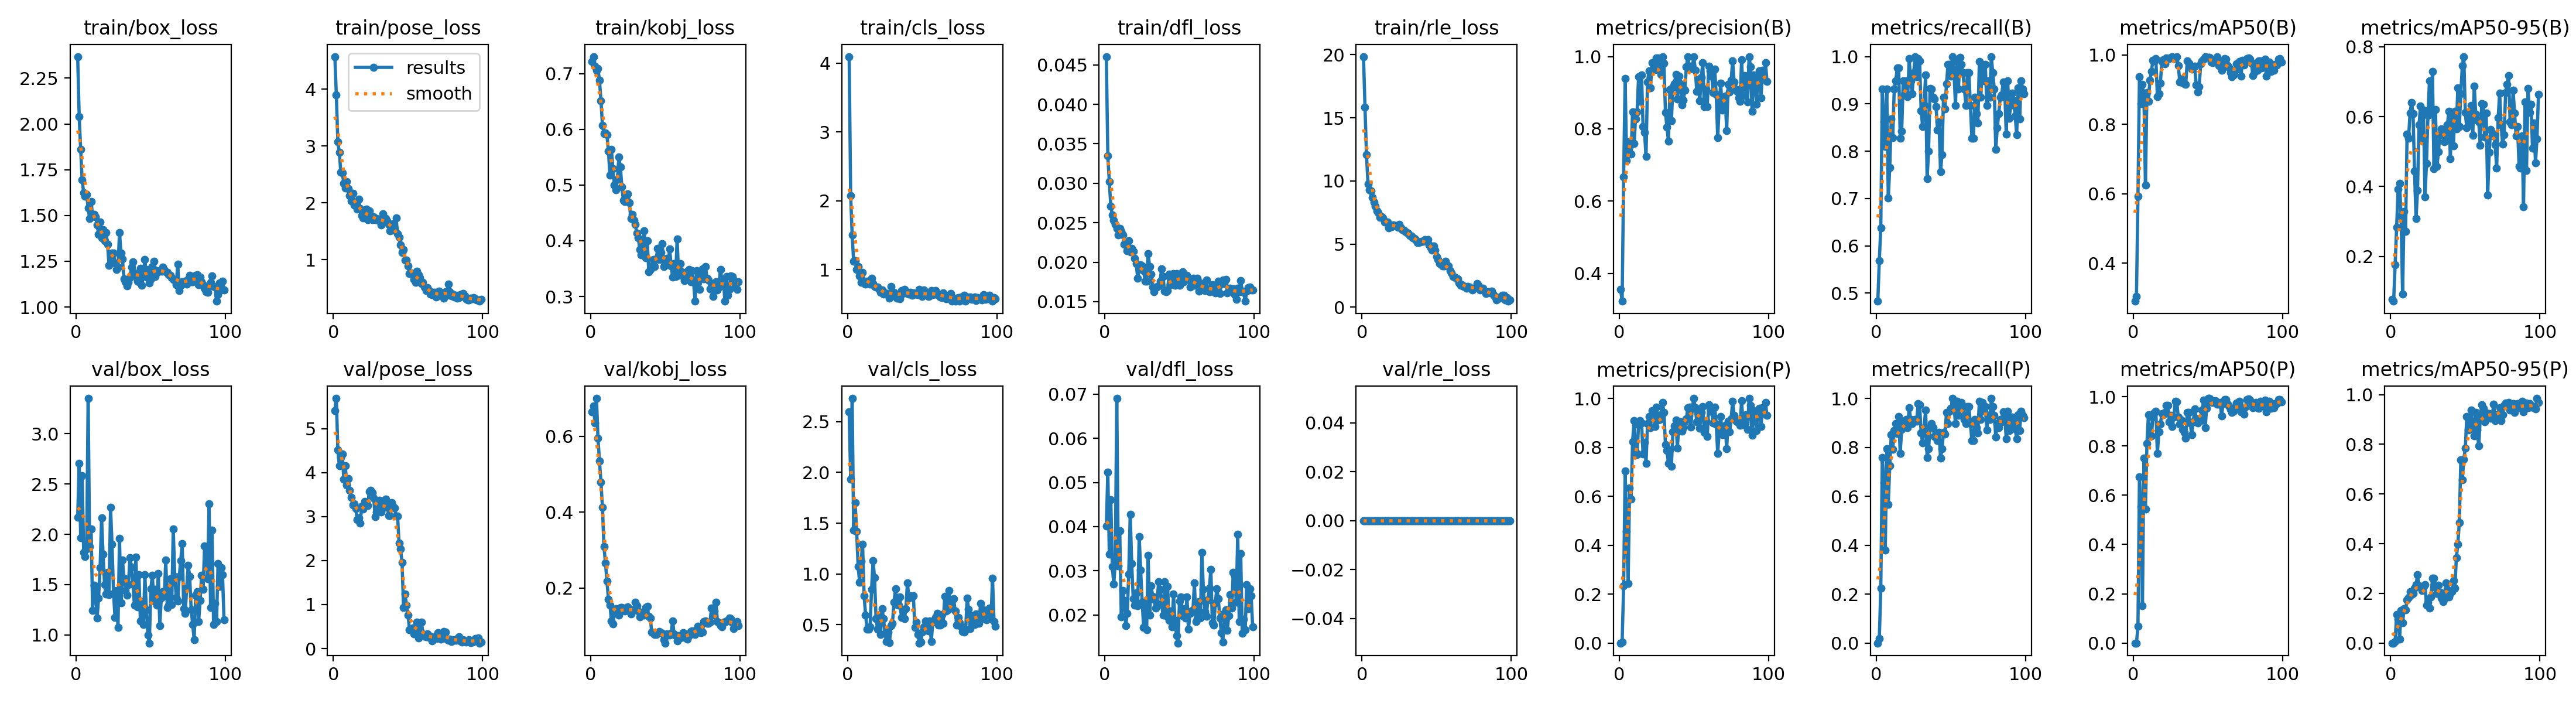

Values plotted in this chart, from the file beside it:
epoch, time, train/box_loss, train/pose_loss, train/kobj_loss, train/cls_loss, train/dfl_loss, train/rle_loss, metrics/precision(B), metrics/recall(B), metrics/mAP50(B), metrics/mAP50-95(B), metrics/precision(P), metrics/recall(P), metrics/mAP50(P), metrics/mAP50-95(P), val/box_loss, val/pose_loss, val/kobj_loss, val/cls_loss, val/dfl_loss, val/rle_loss, lr/pg0, lr/pg1
1, 6.861, 2.368, 4.577, 0.7217, 4.097, 0.04605, 19.85, 0.3559, 0.4828, 0.2902, 0.07774, 0, 0, 0, 0, 2.171, 5.416, 0.6646, 2.596, 0.04007, 0, 0.00024, 0.00024
2, 10.94, 2.039, 3.898, 0.7308, 2.076, 0.03344, 15.85, 0.3227, 0.569, 0.3048, 0.07212, 0.00514, 0.01724, 0.00011, 1e-05, 2.704, 5.69, 0.6798, 1.934, 0.05235, 0, 0.0004995, 0.0004995
3, 14.85, 1.862, 3.078, 0.7131, 1.508, 0.03019, 12.09, 0.667, 0.6379, 0.5934, 0.1758, 0.2344, 0.2241, 0.06775, 0.00701, 1.968, 4.524, 0.6359, 2.731, 0.03371, 0, 0.0007585, 0.0007585
4, 18.42, 1.694, 2.887, 0.7065, 1.119, 0.0271, 9.744, 0.9385, 0.931, 0.9368, 0.2827, 0.7035, 0.7586, 0.674, 0.1154, 2.581, 4.157, 0.7002, 1.432, 0.04603, 0, 0.001017, 0.001017
5, 21.9, 1.624, 2.54, 0.7092, 1.133, 0.02596, 9.282, 0.7125, 0.8621, 0.8599, 0.3922, 0.4556, 0.6552, 0.5536, 0.0956, 1.821, 4.34, 0.5952, 1.705, 0.03099, 0, 0.001275, 0.001275
6, 25.41, 1.604, 2.523, 0.6878, 1.003, 0.02528, 9.185, 0.7645, 0.8103, 0.915, 0.4092, 0.2441, 0.3793, 0.1514, 0.01667, 1.778, 4.42, 0.5348, 1.417, 0.02698, 0, 0.001532, 0.001532
7, 28.85, 1.615, 2.344, 0.652, 1.043, 0.02481, 8.709, 0.749, 0.931, 0.8792, 0.3146, 0.6349, 0.7931, 0.7506, 0.1323, 1.853, 3.851, 0.4798, 1.074, 0.03201, 0, 0.001789, 0.001789
8, 32.34, 1.541, 2.262, 0.6069, 0.9108, 0.0243, 8.326, 0.7304, 0.7007, 0.624, 0.09228, 0.5882, 0.5665, 0.5427, 0.08149, 3.351, 4.153, 0.4125, 0.916, 0.06902, 0, 0.001986, 0.001986
9, 35.76, 1.483, 2.376, 0.5923, 0.813, 0.02346, 7.993, 0.8473, 0.7652, 0.8917, 0.3291, 0.8232, 0.7241, 0.8095, 0.1374, 1.878, 3.713, 0.3092, 1.123, 0.03105, 0, 0.001984, 0.001984
10, 39.18, 1.577, 2.253, 0.5939, 0.963, 0.02429, 7.61, 0.7588, 0.868, 0.8653, 0.2717, 0.908, 0.8509, 0.926, 0.1327, 2.053, 3.862, 0.2667, 1.29, 0.03902, 0, 0.001982, 0.001982
11, 42.58, 1.496, 2.127, 0.5901, 0.8333, 0.02392, 7.467, 0.8278, 0.8289, 0.9269, 0.5493, 0.7794, 0.7921, 0.8498, 0.1734, 1.244, 3.595, 0.2187, 0.7853, 0.01953, 0, 0.00198, 0.00198
12, 46.11, 1.505, 2.038, 0.5609, 0.7904, 0.02349, 7.123, 0.8467, 0.931, 0.9512, 0.5385, 0.7703, 0.8676, 0.8405, 0.1826, 1.496, 3.438, 0.1702, 0.5958, 0.02556, 0, 0.001978, 0.001978
13, 49.51, 1.493, 2.165, 0.5179, 0.8319, 0.02226, 7.152, 0.9436, 0.9483, 0.9845, 0.6105, 0.892, 0.8965, 0.9166, 0.2058, 1.435, 3.259, 0.1555, 0.4517, 0.02329, 0, 0.001976, 0.001976
14, 52.9, 1.449, 1.958, 0.5638, 0.7983, 0.02236, 7.05, 0.8761, 0.9755, 0.9824, 0.6399, 0.9085, 0.8557, 0.9353, 0.1943, 1.168, 3.289, 0.1131, 0.4518, 0.01759, 0, 0.001974, 0.001974
15, 56.34, 1.398, 1.986, 0.5294, 0.7883, 0.02147, 6.762, 0.9497, 0.9759, 0.9884, 0.6086, 0.8995, 0.9257, 0.941, 0.2006, 1.365, 3.181, 0.1048, 0.4764, 0.02034, 0, 0.001972, 0.001972
16, 59.79, 1.465, 1.885, 0.5001, 0.8718, 0.02275, 6.747, 0.806, 0.8276, 0.879, 0.4444, 0.7738, 0.7759, 0.7691, 0.2215, 1.666, 2.928, 0.133, 0.8484, 0.02923, 0, 0.00197, 0.00197
17, 63.2, 1.379, 2.067, 0.4919, 0.7942, 0.0213, 6.743, 0.7899, 0.8426, 0.8876, 0.309, 0.8216, 0.8735, 0.8575, 0.234, 2.163, 2.969, 0.1457, 1.132, 0.04281, 0, 0.001968, 0.001968
18, 66.62, 1.421, 1.895, 0.511, 0.7567, 0.02172, 6.29, 0.7236, 0.9483, 0.9177, 0.3885, 0.734, 0.9038, 0.8892, 0.2746, 1.8, 2.851, 0.1374, 0.9616, 0.03165, 0, 0.001966, 0.001966
19, 70.04, 1.363, 1.776, 0.5506, 0.7489, 0.0214, 6.507, 0.9302, 0.9197, 0.9812, 0.5759, 0.8961, 0.8926, 0.9307, 0.2301, 1.499, 3.244, 0.1291, 0.5611, 0.0237, 0, 0.001964, 0.001964
20, 73.5, 1.406, 1.736, 0.5326, 0.7444, 0.02047, 6.378, 0.961, 0.9483, 0.9864, 0.6303, 0.9253, 0.9138, 0.9257, 0.2245, 1.405, 3.168, 0.1487, 0.4542, 0.02216, 0, 0.001962, 0.001962
21, 76.89, 1.343, 1.834, 0.497, 0.7235, 0.01984, 6.515, 0.9139, 0.9147, 0.9747, 0.5358, 0.8796, 0.8814, 0.9372, 0.2103, 1.619, 3.346, 0.1493, 0.5819, 0.02503, 0, 0.00196, 0.00196
22, 80.26, 1.228, 1.888, 0.4725, 0.673, 0.018, 6.457, 0.983, 0.9961, 0.9908, 0.6186, 0.949, 0.9617, 0.9643, 0.228, 1.398, 3.322, 0.1469, 0.402, 0.02208, 0, 0.001958, 0.001958
23, 83.66, 1.241, 1.707, 0.4709, 0.7067, 0.01916, 6.431, 0.9776, 0.9483, 0.9898, 0.3699, 0.9421, 0.9138, 0.9645, 0.2343, 2.266, 3.248, 0.1394, 0.6588, 0.0378, 0, 0.001956, 0.001956
24, 87.1, 1.295, 1.855, 0.481, 0.649, 0.01971, 6.333, 0.9639, 0.9218, 0.9891, 0.4657, 0.886, 0.8965, 0.8978, 0.1514, 1.902, 3.565, 0.1411, 0.5589, 0.03013, 0, 0.001954, 0.001954
25, 90.49, 1.293, 1.778, 0.4847, 0.6581, 0.01956, 6.566, 0.9959, 0.9655, 0.9927, 0.604, 0.9635, 0.9114, 0.9245, 0.1634, 1.415, 3.594, 0.1497, 0.4126, 0.02289, 0, 0.001952, 0.001952
26, 93.9, 1.241, 1.706, 0.4678, 0.6508, 0.01893, 6.266, 0.9952, 1, 0.995, 0.7028, 0.9127, 0.9138, 0.8779, 0.1414, 1.171, 3.548, 0.1387, 0.3318, 0.0172, 0, 0.00195, 0.00195
27, 97.31, 1.204, 1.756, 0.4397, 0.6413, 0.01759, 6.151, 0.9652, 0.9569, 0.9889, 0.6158, 0.9131, 0.9062, 0.9164, 0.1848, 1.442, 3.428, 0.1322, 0.4246, 0.02274, 0, 0.001949, 0.001949
28, 100.8, 1.217, 1.707, 0.4477, 0.5835, 0.01763, 6.096, 0.9506, 0.9955, 0.9914, 0.7297, 0.9342, 0.9785, 0.9808, 0.2604, 1.073, 3.003, 0.1394, 0.3219, 0.01664, 0, 0.001947, 0.001947
29, 104.2, 1.407, 1.728, 0.4371, 0.7584, 0.02105, 6.016, 1, 0.9913, 0.995, 0.4507, 0.9826, 0.9749, 0.9798, 0.2617, 1.962, 3.107, 0.1441, 0.4914, 0.03349, 0, 0.001945, 0.001945
30, 107.6, 1.295, 1.692, 0.4291, 0.6752, 0.01948, 5.901, 0.9809, 0.8859, 0.9695, 0.6206, 0.9432, 0.8583, 0.916, 0.2243, 1.318, 3.322, 0.1623, 0.513, 0.01992, 0, 0.001943, 0.001943
31, 111.3, 1.262, 1.692, 0.4135, 0.6713, 0.01848, 5.864, 0.8459, 0.852, 0.9225, 0.4574, 0.8118, 0.818, 0.8881, 0.2006, 1.747, 3.368, 0.1537, 0.7189, 0.02657, 0, 0.001941, 0.001941
32, 115.1, 1.152, 1.614, 0.4057, 0.636, 0.01689, 5.691, 0.8048, 0.8965, 0.9294, 0.4991, 0.7869, 0.8793, 0.9051, 0.2319, 1.562, 3.099, 0.1395, 0.8527, 0.02426, 0, 0.001939, 0.001939
33, 118.8, 1.138, 1.806, 0.3841, 0.5872, 0.01625, 5.643, 0.7662, 0.9606, 0.9192, 0.5477, 0.7342, 0.9528, 0.8678, 0.2037, 1.443, 3.194, 0.1248, 0.6967, 0.02354, 0, 0.001937, 0.001937
34, 122.5, 1.115, 1.689, 0.3748, 0.6261, 0.01685, 5.507, 0.9087, 0.7414, 0.9164, 0.5648, 0.7899, 0.7586, 0.8555, 0.1809, 1.394, 3.374, 0.1329, 0.6931, 0.02154, 0, 0.001935, 0.001935
35, 126.1, 1.135, 1.725, 0.3935, 0.5747, 0.01682, 5.447, 0.8227, 0.8002, 0.9148, 0.549, 0.7233, 0.7931, 0.8307, 0.1669, 1.5, 3.394, 0.1341, 0.7742, 0.02267, 0, 0.001933, 0.001933
36, 129.8, 1.161, 1.682, 0.4183, 0.6922, 0.01697, 5.373, 0.9153, 0.9322, 0.9823, 0.5278, 0.8647, 0.8816, 0.9357, 0.1779, 1.77, 3.266, 0.1285, 0.568, 0.02749, 0, 0.001931, 0.001931
37, 133.4, 1.217, 1.621, 0.369, 0.6554, 0.01759, 5.117, 0.9248, 0.931, 0.9762, 0.544, 0.8876, 0.8965, 0.9352, 0.2422, 1.674, 3.023, 0.148, 0.6351, 0.02581, 0, 0.001929, 0.001929
38, 137, 1.246, 1.511, 0.4004, 0.7171, 0.01914, 5.105, 0.9511, 0.9138, 0.9693, 0.5762, 0.9108, 0.8793, 0.894, 0.2165, 1.505, 3.028, 0.1524, 0.5575, 0.02242, 0, 0.001927, 0.001927
39, 140.7, 1.186, 1.515, 0.3446, 0.6858, 0.01821, 5.155, 0.8829, 0.9102, 0.9591, 0.6155, 0.797, 0.8448, 0.8446, 0.1863, 1.297, 3.323, 0.1261, 0.6574, 0.02002, 0, 0.001925, 0.001925
40, 144.4, 1.169, 1.632, 0.3486, 0.6525, 0.0163, 5.222, 0.9453, 0.8936, 0.9644, 0.4801, 0.899, 0.8448, 0.8979, 0.2004, 1.773, 3.236, 0.1216, 0.9114, 0.02755, 0, 0.001923, 0.001923
41, 147.9, 1.14, 1.535, 0.355, 0.6424, 0.01627, 5.218, 0.9246, 0.8452, 0.9674, 0.6095, 0.9053, 0.8276, 0.9507, 0.2069, 1.281, 3.193, 0.08403, 0.7612, 0.01984, 0, 0.001921, 0.001921
42, 151.5, 1.138, 1.733, 0.3666, 0.6666, 0.01641, 5.36, 0.8661, 0.8621, 0.9132, 0.5166, 0.8661, 0.8621, 0.9132, 0.2517, 1.599, 3.007, 0.08021, 0.7824, 0.02653, 0, 0.001919, 0.001919
43, 155.1, 1.212, 1.453, 0.3539, 0.6298, 0.01851, 5.313, 0.8797, 0.7564, 0.8931, 0.6149, 0.8797, 0.7564, 0.8931, 0.2202, 1.141, 3.017, 0.07799, 0.772, 0.01884, 0, 0.001917, 0.001917
44, 158.8, 1.12, 1.389, 0.3674, 0.6631, 0.01713, 5.345, 0.9073, 0.7931, 0.909, 0.564, 0.9073, 0.7931, 0.909, 0.3427, 1.332, 2.399, 0.07805, 0.7823, 0.02093, 0, 0.001915, 0.001915
45, 162.4, 1.181, 1.255, 0.3864, 0.6427, 0.01774, 4.922, 0.972, 0.9138, 0.9735, 0.6829, 0.9163, 0.8621, 0.9022, 0.3986, 1.103, 2.26, 0.08066, 0.4696, 0.01729, 0, 0.001913, 0.001913
46, 166.1, 1.259, 1.123, 0.3666, 0.6431, 0.01856, 4.718, 1, 0.8888, 0.9819, 0.5723, 0.9612, 0.8548, 0.9458, 0.485, 1.598, 1.962, 0.08508, 0.5252, 0.02477, 0, 0.001911, 0.001911
47, 169.7, 1.164, 1.177, 0.379, 0.6329, 0.0171, 4.521, 0.9647, 0.9427, 0.9868, 0.6661, 0.9647, 0.9427, 0.9868, 0.7379, 1.249, 0.929, 0.08273, 0.4053, 0.01872, 0, 0.001909, 0.001909
48, 173.5, 1.205, 0.9925, 0.3951, 0.7127, 0.01854, 4.864, 0.9738, 0.9828, 0.994, 0.7455, 0.8831, 0.8965, 0.8742, 0.6576, 0.9992, 1.242, 0.08138, 0.3177, 0.01535, 0, 0.001907, 0.001907
49, 177.2, 1.131, 0.9897, 0.3533, 0.631, 0.01748, 4.535, 0.9699, 0.9828, 0.9931, 0.7716, 0.9594, 0.9483, 0.9537, 0.7399, 0.9193, 0.9831, 0.06321, 0.3261, 0.01365, 0, 0.001905, 0.001905
50, 180.8, 1.154, 0.892, 0.3613, 0.6099, 0.01711, 4.022, 1, 0.9584, 0.9929, 0.6114, 1, 0.9584, 0.9929, 0.7833, 1.46, 0.7654, 0.055, 0.4236, 0.02311, 0, 0.001903, 0.001903
51, 184.4, 1.222, 0.7479, 0.3689, 0.7027, 0.0183, 3.769, 0.9617, 1, 0.9931, 0.5681, 0.9617, 1, 0.9931, 0.9118, 1.594, 0.4276, 0.07918, 0.4771, 0.02412, 0, 0.001901, 0.001901
52, 188.1, 1.251, 0.7625, 0.3576, 0.6643, 0.01882, 3.448, 0.9036, 0.9703, 0.9793, 0.595, 0.9036, 0.9703, 0.9793, 0.8585, 1.337, 0.4425, 0.07632, 0.5348, 0.01986, 0, 0.001899, 0.001899
53, 191.7, 1.168, 0.7272, 0.3858, 0.6295, 0.01752, 3.399, 0.936, 0.8965, 0.9768, 0.5782, 0.936, 0.8965, 0.9768, 0.8788, 1.451, 0.4725, 0.0761, 0.4993, 0.02145, 0, 0.001897, 0.001897
54, 195.3, 1.199, 0.6507, 0.3551, 0.6092, 0.0179, 3.263, 0.8776, 0.989, 0.9825, 0.6315, 0.8776, 0.989, 0.9825, 0.9365, 1.296, 0.3275, 0.08059, 0.437, 0.0193, 0, 0.001895, 0.001895
55, 198.9, 1.193, 0.5932, 0.3352, 0.6228, 0.01832, 3.255, 0.9426, 0.931, 0.9837, 0.5458, 0.9426, 0.931, 0.9837, 0.8768, 1.609, 0.4845, 0.1133, 0.5337, 0.02406, 0, 0.001893, 0.001893
56, 202.6, 1.2, 0.7987, 0.3586, 0.6941, 0.01796, 3.636, 0.983, 0.9978, 0.9945, 0.6875, 0.966, 0.9806, 0.9699, 0.833, 1.094, 0.6024, 0.07893, 0.3318, 0.01678, 0, 0.001891, 0.001891
57, 206.2, 1.196, 0.7369, 0.3363, 0.6332, 0.01684, 3.319, 0.8611, 0.9828, 0.9687, 0.6063, 0.8611, 0.9828, 0.9687, 0.9272, 1.371, 0.2375, 0.07441, 0.5242, 0.02032, 0, 0.001889, 0.001889
58, 209.9, 1.217, 0.6755, 0.4032, 0.6451, 0.01789, 3.248, 0.9097, 0.9655, 0.9774, 0.5906, 0.9097, 0.9655, 0.9774, 0.8584, 1.431, 0.429, 0.0612, 0.5352, 0.02094, 0, 0.001887, 0.001887
59, 213.5, 1.201, 0.5754, 0.3377, 0.6984, 0.01799, 2.913, 0.8609, 0.931, 0.9548, 0.5851, 0.8441, 0.9138, 0.9224, 0.793, 1.39, 0.6048, 0.07529, 0.5687, 0.02112, 0, 0.001885, 0.001885
60, 217.2, 1.192, 0.6018, 0.3584, 0.6386, 0.01705, 2.728, 0.9741, 0.8965, 0.9716, 0.5186, 0.9741, 0.8965, 0.9716, 0.9029, 1.744, 0.3399, 0.06884, 0.6128, 0.02721, 0, 0.001883, 0.001883
... 39 more rows
